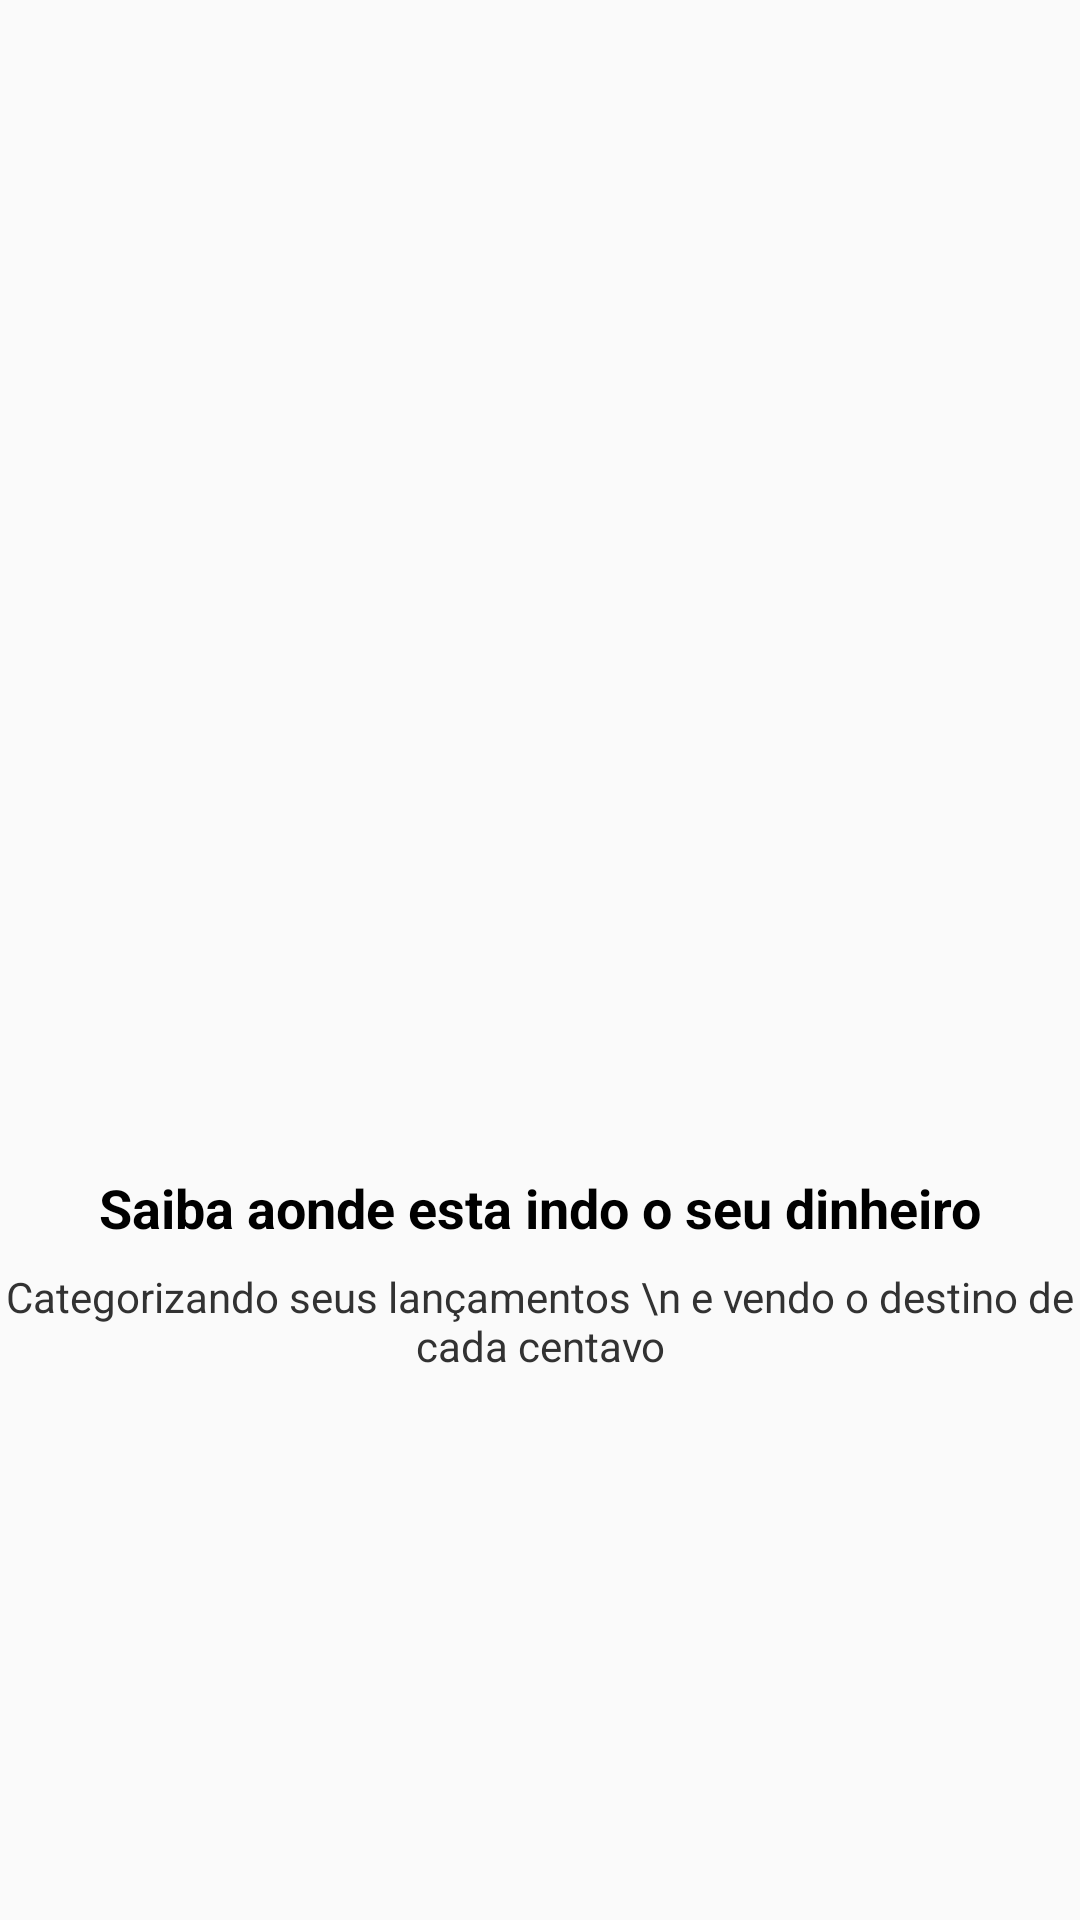

Here is an Android app screen rendered from its layout file. Give the layout XML and the strings, colors and styles it references.
<!-- AndroidManifest.xml: application theme AppTheme -->
<!-- res/layout/intro_2.xml -->
<?xml version="1.0" encoding="utf-8"?>
<androidx.constraintlayout.widget.ConstraintLayout xmlns:android="http://schemas.android.com/apk/res/android"
    xmlns:app="http://schemas.android.com/apk/res-auto"
    xmlns:tools="http://schemas.android.com/tools"
    android:layout_width="match_parent"
    android:layout_height="match_parent">

    <TextView
        android:id="@+id/textView2"
        android:layout_width="wrap_content"
        android:layout_height="wrap_content"
        android:text="Categorizando seus lançamentos \n e vendo o destino de cada centavo"
        android:textColor="@android:color/secondary_text_light"
        android:textAlignment="center"
        app:layout_constraintBottom_toBottomOf="parent"
        app:layout_constraintEnd_toEndOf="parent"
        app:layout_constraintStart_toStartOf="parent"
        app:layout_constraintTop_toBottomOf="@+id/textView" />

    <ImageView
        android:id="@+id/imageView"
        android:layout_width="200dp"
        android:layout_height="200dp"
        android:layout_marginBottom="8dp"
        app:layout_constraintBottom_toTopOf="@+id/textView"
        app:layout_constraintEnd_toEndOf="parent"
        app:layout_constraintStart_toStartOf="parent"
        app:layout_constraintTop_toTopOf="parent"
        app:layout_constraintVertical_chainStyle="packed"
        app:srcCompat="@drawable/dois" />

    <TextView
        android:id="@+id/textView"
        android:layout_width="wrap_content"
        android:layout_height="wrap_content"
        android:layout_marginBottom="8dp"
        android:text="Saiba aonde esta indo o seu dinheiro"
        android:textAlignment="center"
        android:textColor="@android:color/black"
        android:textSize="18sp"
        android:textStyle="bold"
        app:layout_constraintBottom_toTopOf="@+id/textView2"
        app:layout_constraintEnd_toEndOf="parent"
        app:layout_constraintStart_toStartOf="parent"
        app:layout_constraintTop_toBottomOf="@+id/imageView" />
</androidx.constraintlayout.widget.ConstraintLayout>
<!-- resources referenced by this layout -->
<resources>
  <style name="AppTheme" parent="Theme.AppCompat.Light.DarkActionBar">
          <item name="colorPrimary">@color/colorPrimary</item>
          <item name="colorPrimaryDark">@color/colorPrimaryDark</item>
          <item name="colorAccent">@color/colorAccent</item>
          <item name="android:windowBackground">@color/background</item>
      </style>
  <color name="colorPrimary">#1A73E8</color>
  <color name="colorPrimaryDark">#1557B0</color>
  <color name="colorAccent">#FF6B6B</color>
  <color name="background">#FAFAFA</color>
</resources>
